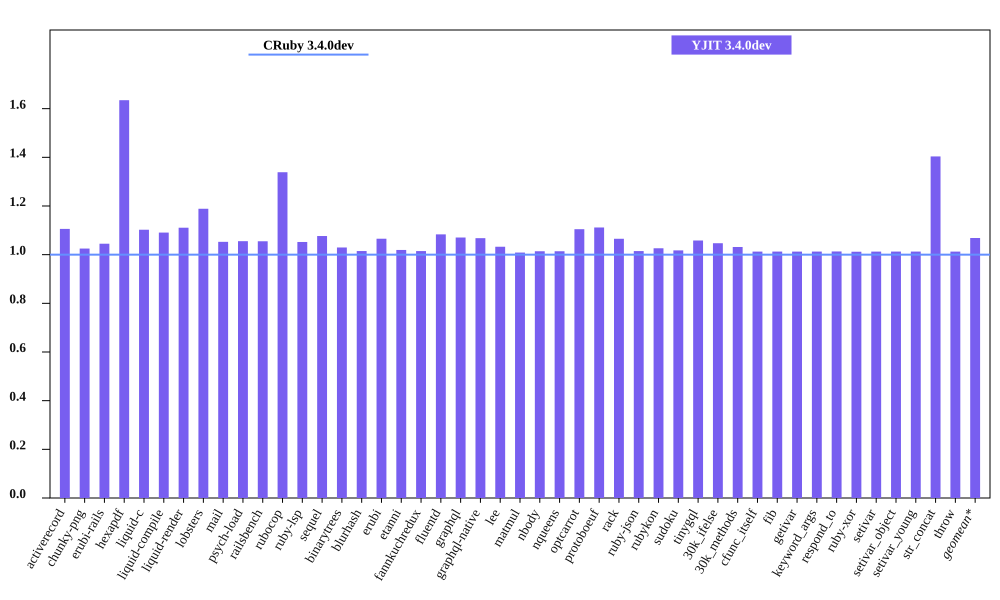

Source data for this figure (header and first rows):
bench, CRuby 3.4.0dev mem (MiB), YJIT 3.4.0dev mem (MiB), Inline Code, Outlined Code, YJIT Mem overhead
activerecord, 59.81, 66.14, 1, 1
chunky-png, 45.14, 46.27, 1, 1
erubi-rails, 110.7, 115.7, 2, 2
hexapdf, 162.7, 265.9, 2, 2
liquid-c, 37.18, 40.99, 1, 1
liquid-compile, 34.87, 38.04, 1, 1
liquid-render, 38.35, 42.59, 1, 1
lobsters, 274.4, 326.2, 8, 7
mail, 67.89, 71.47, 1, 1
psych-load, 34.55, 36.46, 1, 1
railsbench, 107.3, 113.2, 3, 3
rubocop, 91.88, 123, 6, 5
ruby-lsp, 79.54, 83.68, 1, 1
sequel, 39.47, 42.5, 1, 1
binarytrees, 26.64, 27.42, 1, 1
blurhash, 22.35, 22.68, 1, 1
erubi, 30.12, 32.09, 1, 1
etanni, 24.46, 24.93, 1, 1
fannkuchredux, 20.95, 21.26, 1, 1
fluentd, 608.9, 659.7, 1, 1
graphql, 40.7, 43.56, 1, 1
graphql-native, 39.31, 41.97, 1, 1
lee, 33.97, 35.07, 1, 1
matmul, 33.14, 33.43, 1, 1
nbody, 20.95, 21.25, 1, 1
nqueens, 21.51, 21.81, 1, 1
optcarrot, 59.35, 65.56, 1, 1
protoboeuf, 33.54, 37.29, 1, 1
rack, 31.46, 33.52, 1, 1
ruby-json, 21.77, 22.09, 1, 1
rubykon, 45.71, 46.91, 1, 1
sudoku, 21.14, 21.51, 1, 1
tinygql, 29.54, 31.25, 1, 1
30k_ifelse, 145.6, 152.4, 5, 5
30k_methods, 92.25, 95.15, 2, 2
cfunc_itself, 21.07, 21.33, 1, 1
fib, 20.94, 21.21, 1, 1
getivar, 21.13, 21.4, 1, 1
keyword_args, 20.94, 21.21, 1, 1
respond_to, 21.14, 21.41, 1, 1
ruby-xor, 22.07, 22.34, 1, 1
setivar, 21.14, 21.41, 1, 1
setivar_object, 20.95, 21.21, 1, 1
setivar_young, 20.95, 21.21, 1, 1
str_concat, 47.1, 66.11, 1, 1
throw, 21.13, 21.39, 1, 1
